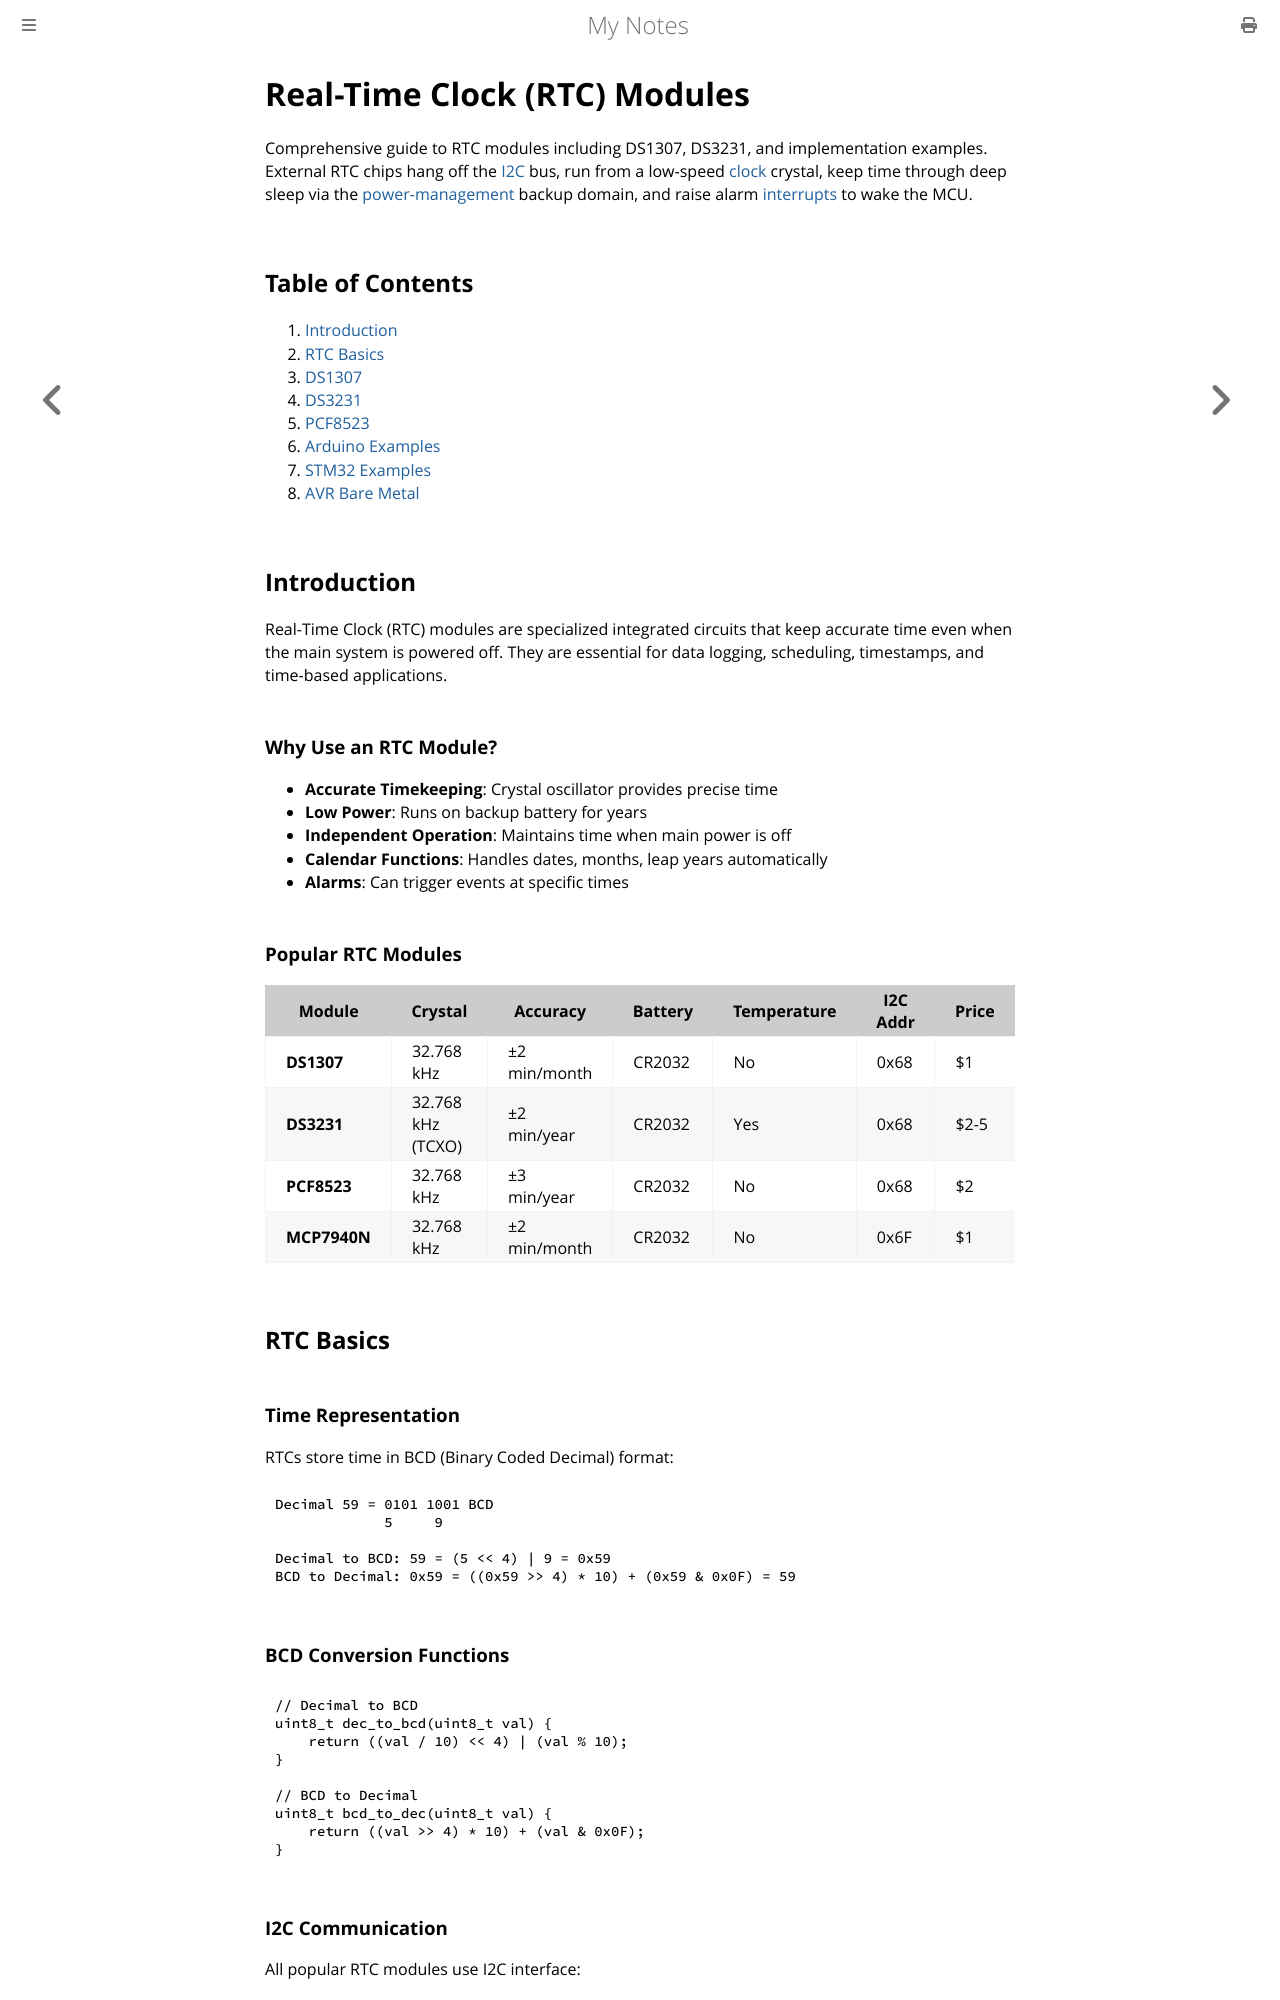

repository: paritystack/notes · page: embedded/rtc.html · generator: mdbook

# Real-Time Clock (RTC) Modules

Comprehensive guide to RTC modules including DS1307, DS3231, and implementation examples. External RTC chips hang off the [I2C](i2c.md) bus, run from a low-speed [clock](clock_systems.md) crystal, keep time through deep sleep via the [power-management](power_management.md) backup domain, and raise alarm [interrupts](interrupts.md) to wake the MCU.

## Table of Contents

1. [Introduction](#introduction)
2. [RTC Basics](#rtc-basics)
3. [DS1307](#ds1307)
4. [DS3231](#ds3231)
5. [PCF8523](#pcf8523)
6. [Arduino Examples](#arduino-examples)
7. [STM32 Examples](#stm32-examples)
8. [AVR Bare Metal](#avr-bare-metal)

## Introduction

Real-Time Clock (RTC) modules are specialized integrated circuits that keep accurate time even when the main system is powered off. They are essential for data logging, scheduling, timestamps, and time-based applications.

### Why Use an RTC Module?

- **Accurate Timekeeping**: Crystal oscillator provides precise time
- **Low Power**: Runs on backup battery for years
- **Independent Operation**: Maintains time when main power is off
- **Calendar Functions**: Handles dates, months, leap years automatically
- **Alarms**: Can trigger events at specific times

### Popular RTC Modules

| Module | Crystal | Accuracy | Battery | Temperature | I2C Addr | Price |
|--------|---------|----------|---------|-------------|----------|-------|
| **DS1307** | 32.768 kHz | ±2 min/month | CR2032 | No | 0x68 | $1 |
| **DS3231** | 32.768 kHz (TCXO) | ±2 min/year | CR2032 | Yes | 0x68 | $2-5 |
| **PCF8523** | 32.768 kHz | ±3 min/year | CR2032 | No | 0x68 | $2 |
| **MCP7940N** | 32.768 kHz | ±2 min/month | CR2032 | No | 0x6F | $1 |

## RTC Basics

### Time Representation

RTCs store time in BCD (Binary Coded Decimal) format:
```
Decimal 59 = 0101 1001 BCD
             5     9

Decimal to BCD: 59 = (5 << 4) | 9 = 0x59
BCD to Decimal: 0x59 = ((0x59 >> 4) * 10) + (0x59 & 0x0F) = 59
```

### BCD Conversion Functions

```c
// Decimal to BCD
uint8_t dec_to_bcd(uint8_t val) {
    return ((val / 10) << 4) | (val % 10);
}

// BCD to Decimal
uint8_t bcd_to_dec(uint8_t val) {
    return ((val >> 4) * 10) + (val & 0x0F);
}
```
